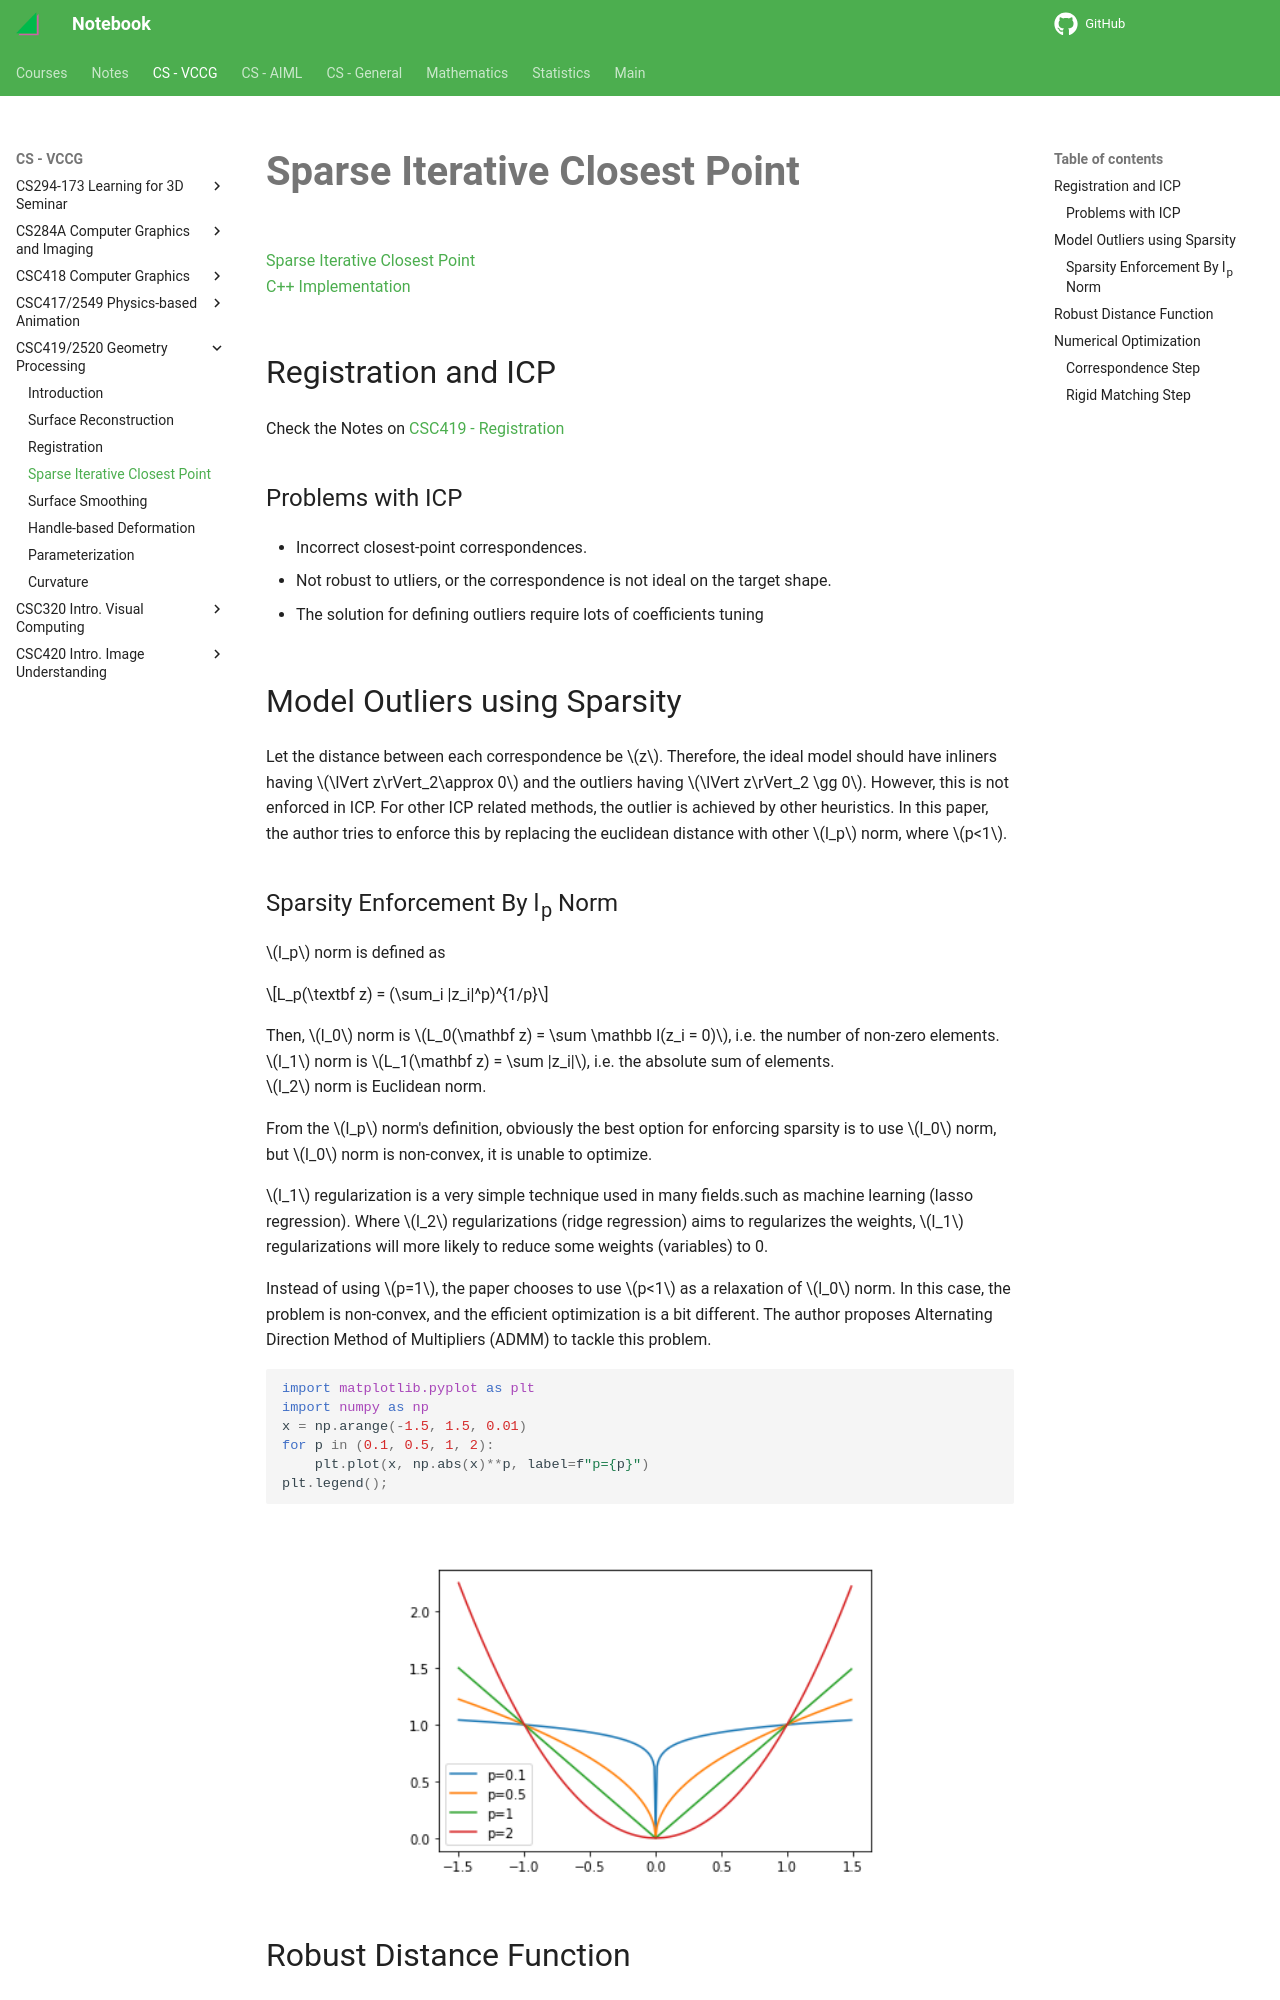

repository: haoda-li/notebook · page: vccg/csc419/sparse_icp.html · generator: mkdocs

# Sparse Iterative Closest Point

<a href="https://lgg.epfl.ch/publications/2014/sparseicp/paper.pdf">Sparse Iterative Closest Point</a>  
<a href="https://github.com/OpenGP/sparseicp">C++ Implementation</a>

## Registration and ICP
Check the Notes on  <a href="../csc419/registration.html">CSC419 - Registration</a>

### Problems with ICP
- Incorrect closest-point correspondences.
- Not robust to utliers, or the correspondence is not ideal on the target shape.
- The solution for defining outliers require lots of coefficients tuning

## Model Outliers using Sparsity

Let the distance between each correspondence be $z$. Therefore, the ideal model should have inliners having $\lVert z\rVert_2\approx 0$ and the outliers having $\lVert z\rVert_2 \gg 0$. However, this is not enforced in ICP. For other ICP related methods, the outlier is achieved by other heuristics. In this paper, the author tries to enforce this by replacing the euclidean distance with other $l_p$ norm, where $p<1$. 

### Sparsity Enforcement By l<sub>p</sub> Norm

$l_p$ norm is defined as 

$$L_p(\textbf z) = (\sum_i |z_i|^p)^{1/p}$$

Then, $l_0$ norm is $L_0(\mathbf z) = \sum \mathbb I(z_i = 0)$, i.e. the number of non-zero elements.  
$l_1$ norm is $L_1(\mathbf z) = \sum |z_i|$, i.e. the absolute sum of elements.   
$l_2$ norm is Euclidean norm.

From the $l_p$ norm's definition, obviously the best option for enforcing sparsity is to use $l_0$ norm, but $l_0$ norm is non-convex, it is unable to optimize. 

$l_1$ regularization is a very simple technique used in many fields.such as machine learning (lasso regression). Where $l_2$ regularizations (ridge regression) aims to regularizes the weights, $l_1$ regularizations will more likely to reduce some weights (variables) to 0. 

Instead of using $p=1$, the paper chooses to use $p<1$ as a relaxation of $l_0$ norm. In this case, the problem is non-convex, and the efficient optimization is a bit different. The author proposes Alternating Direction Method of Multipliers (ADMM) to tackle this problem. 


```python
import matplotlib.pyplot as plt
import numpy as np
x = np.arange(-1.5, 1.5, 0.01)
for p in (0.1, 0.5, 1, 2):
    plt.plot(x, np.abs(x)**p, label=f"p={p}")
plt.legend();
```

<figure markdown>
![png](assets/sparse_icp_5_0.png){width="480"}
</figure>
